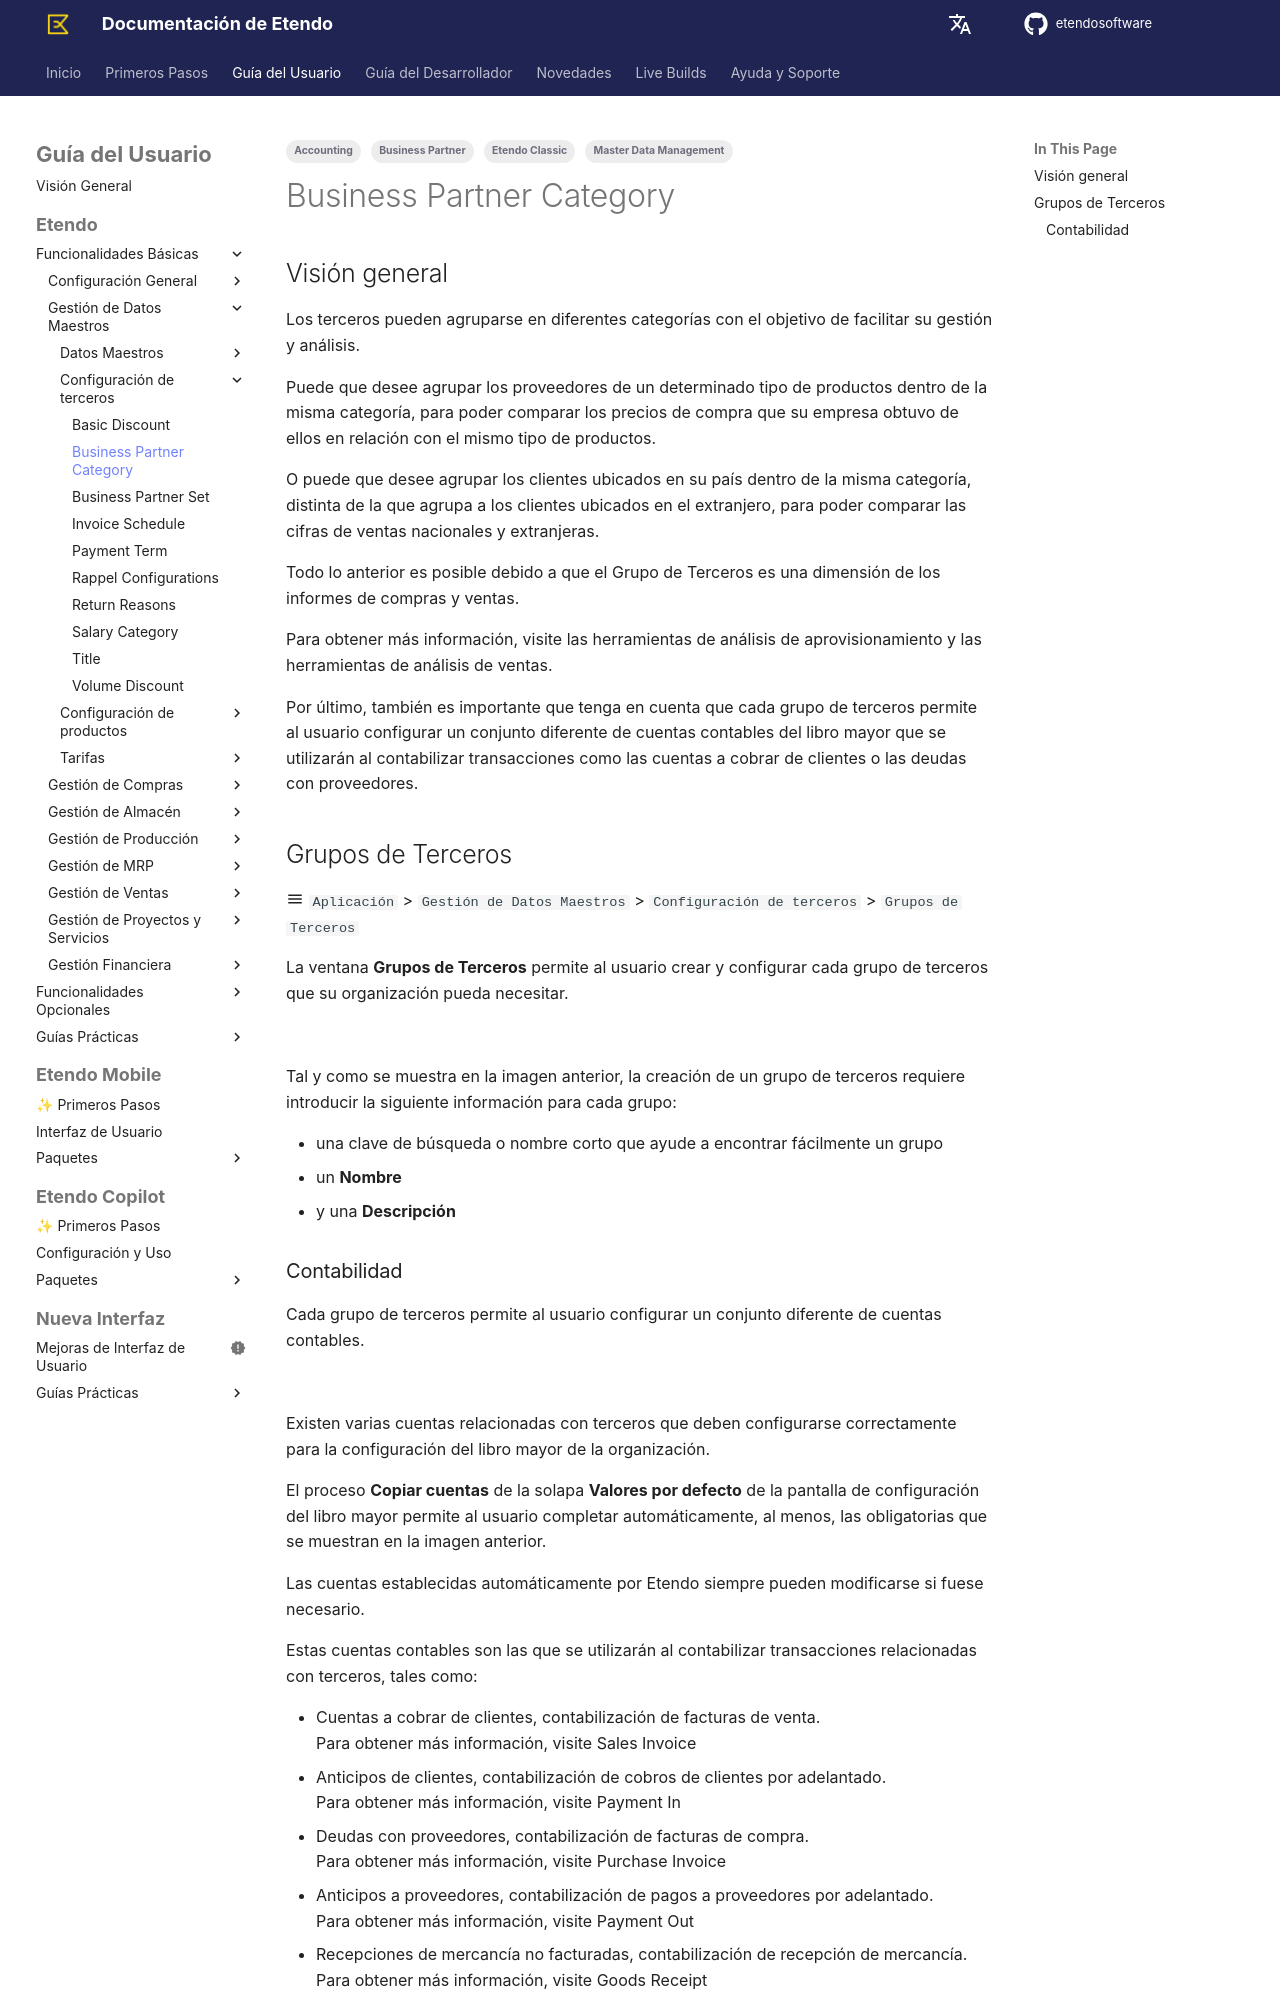

repository: etendosoftware/docs · page: es/user-guide/etendo-classic/basic-features/master-data-management/business-partner-setup/business-partner-category/index.html · generator: mkdocs

---
title: Grupos de Terceros
tags:
  - Master Data Management
  - Etendo Classic
  - Business Partner
  - Accounting
---

## Visión general { #overview }

Los terceros pueden agruparse en diferentes categorías con el objetivo de facilitar su gestión y análisis.

Puede que desee agrupar los proveedores de un determinado tipo de productos dentro de la misma categoría, para poder comparar los precios de compra que su empresa obtuvo de ellos en relación con el mismo tipo de productos.

O puede que desee agrupar los clientes ubicados en su país dentro de la misma categoría, distinta de la que agrupa a los clientes ubicados en el extranjero, para poder comparar las cifras de ventas nacionales y extranjeras.

Todo lo anterior es posible debido a que el Grupo de Terceros es una dimensión de los informes de compras y ventas.

Para obtener más información, visite las herramientas de análisis de aprovisionamiento y las herramientas de análisis de ventas.

Por último, también es importante que tenga en cuenta que cada grupo de terceros permite al usuario configurar un conjunto diferente de cuentas contables del libro mayor que se utilizarán al contabilizar transacciones como las cuentas a cobrar de clientes o las deudas con proveedores.

## Grupos de Terceros { #business-partner-category }

:material-menu: `Aplicación` > `Gestión de Datos Maestros` > `Configuración de terceros` > `Grupos de Terceros`

La ventana **Grupos de Terceros** permite al usuario crear y configurar cada grupo de terceros que su organización pueda necesitar.

![](../../../../../../assets/user-guide/etendo-classic/basic-features/master-data-management/business-partner-setup/business-partner-category/business-partner-category-1.png)

Tal y como se muestra en la imagen anterior, la creación de un grupo de terceros requiere introducir la siguiente información para cada grupo:

- una clave de búsqueda o nombre corto que ayude a encontrar fácilmente un grupo
- un **Nombre**
- y una **Descripción**
